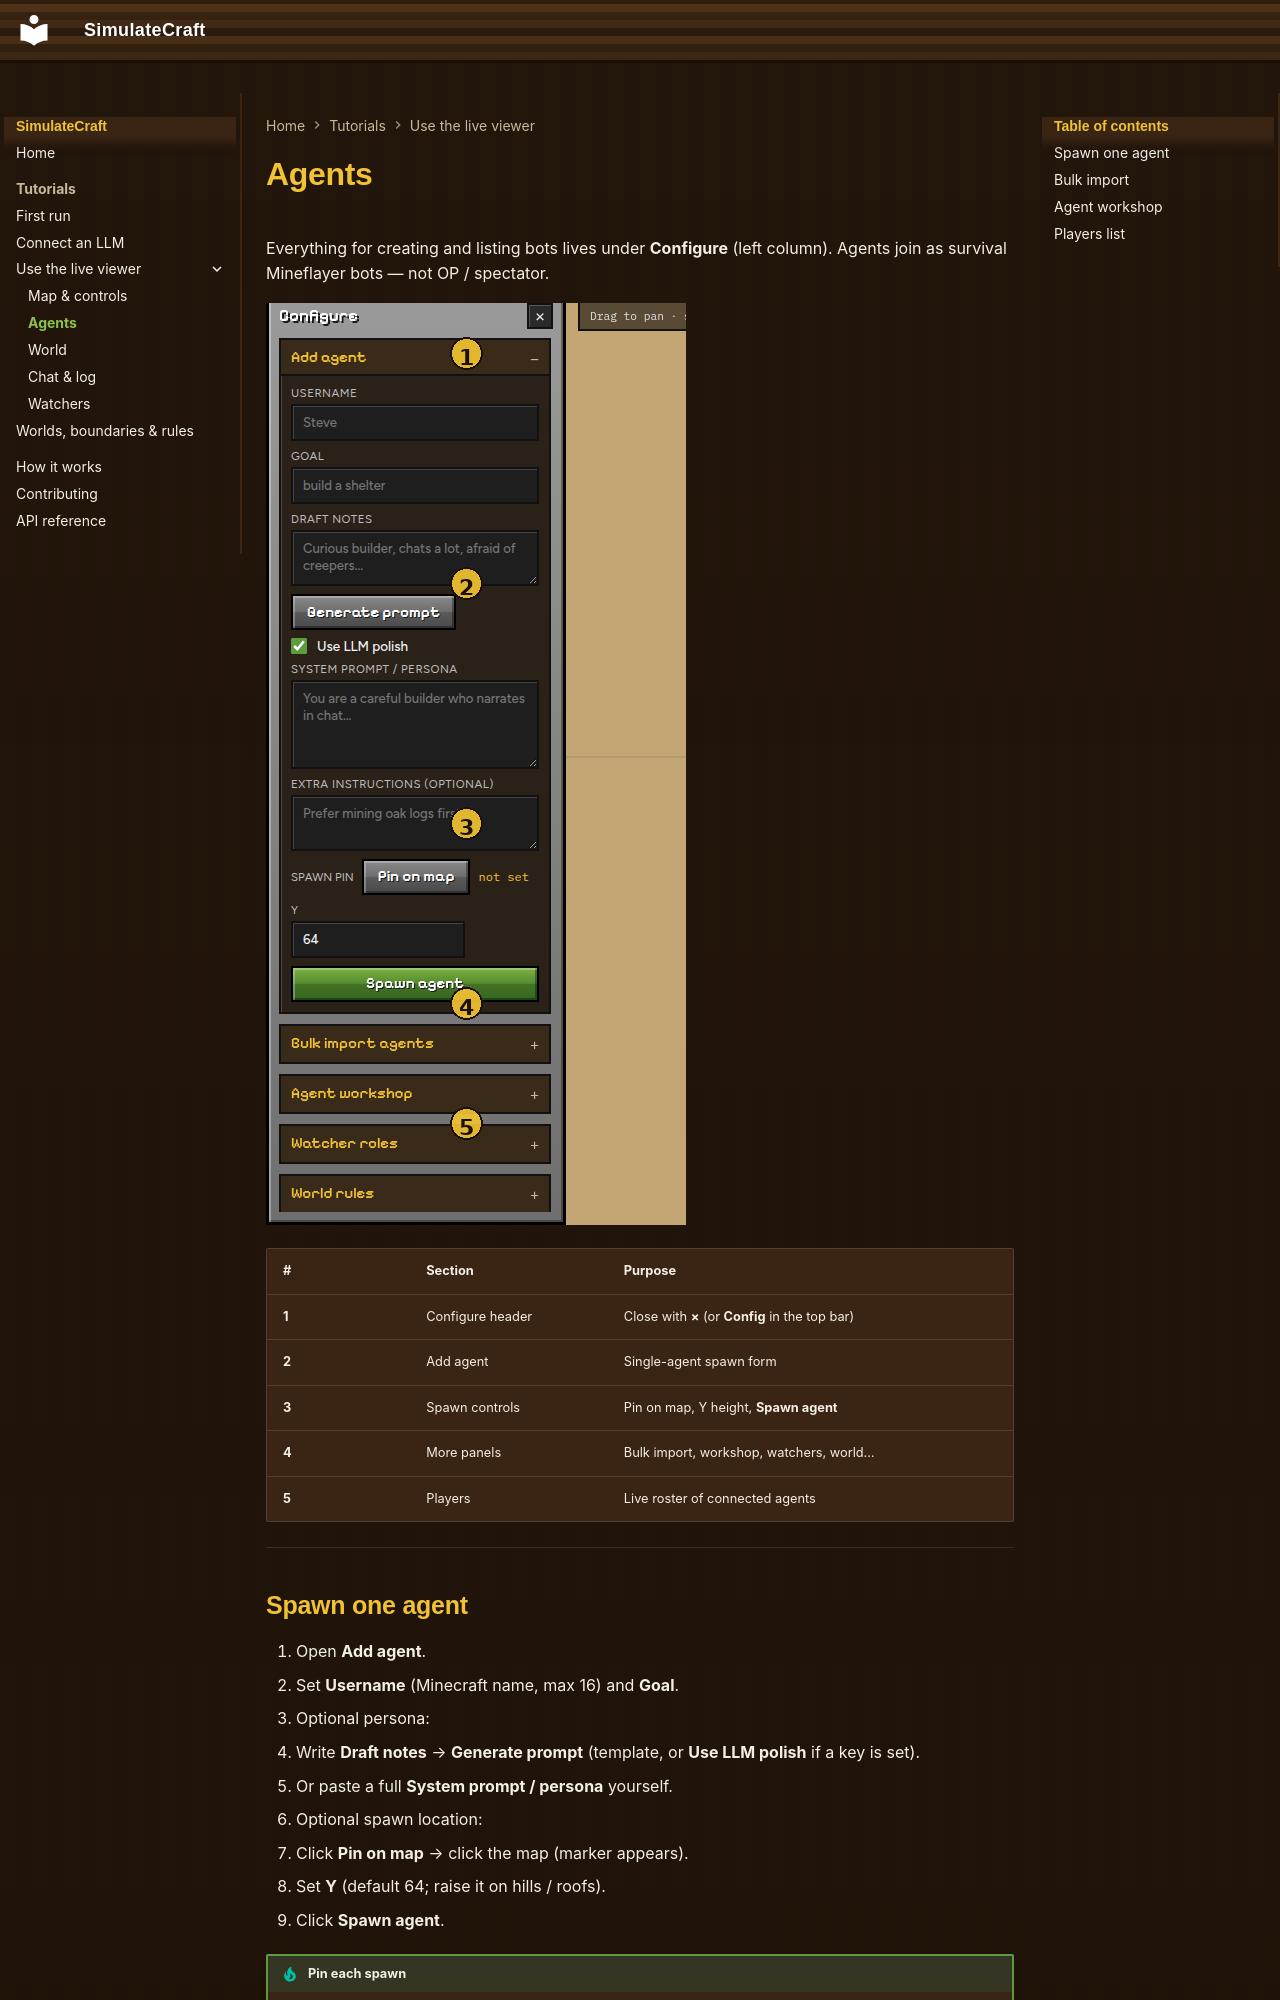

repository: DanyalAbbas/SimulateCraft · page: viewer/agents/index.html · generator: mkdocs

# Agents

Everything for creating and listing bots lives under **Configure** (left column). Agents join as survival Mineflayer bots — not OP / spectator.

![Configure panel with Add agent open](../assets/viewer/configure-annotated.png)

| # | Section | Purpose |
|---|---|---|
| **1** | Configure header | Close with **×** (or **Config** in the top bar) |
| **2** | Add agent | Single-agent spawn form |
| **3** | Spawn controls | Pin on map, Y height, **Spawn agent** |
| **4** | More panels | Bulk import, workshop, watchers, world… |
| **5** | Players | Live roster of connected agents |

---

## Spawn one agent

1. Open **Add agent**.
2. Set **Username** (Minecraft name, max 16) and **Goal**.
3. Optional persona:
   - Write **Draft notes** → **Generate prompt** (template, or **Use LLM polish** if a key is set).
   - Or paste a full **System prompt / persona** yourself.
4. Optional spawn location:
   - Click **Pin on map** → click the map (marker appears).
   - Set **Y** (default 64; raise it on hills / roofs).
5. Click **Spawn agent**.

!!! tip "Pin each spawn"
    The pin sticks until you change it. If you spawn several agents without moving the pin, they all start at the **same** XZ. Re-pin (or clear with Esc and pin again) for different starts.

!!! note "Join lag"
    Spawning many bots in a row can hitch the Minecraft server. Existing agents briefly get resistance so they do not fall through unloaded chunks. Prefer pausing the sim while you mass-spawn.

---
